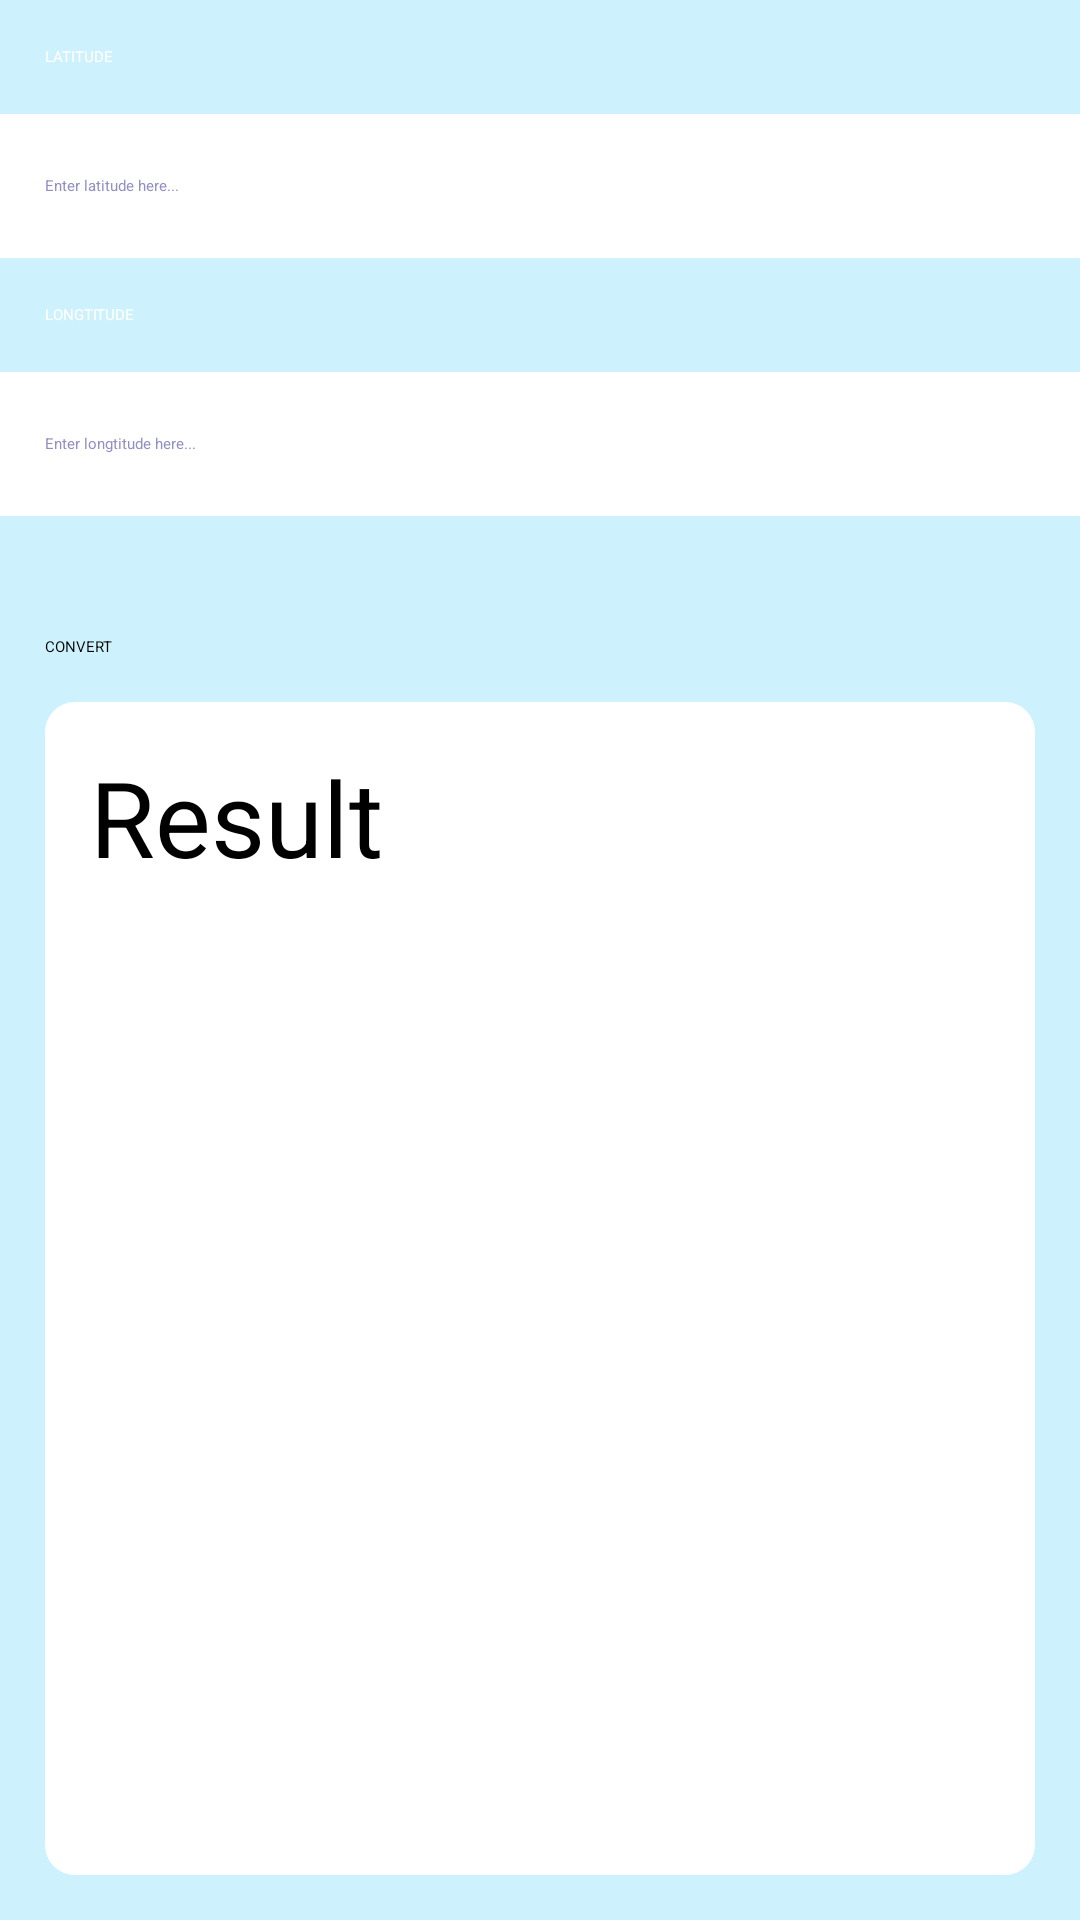

Reconstruct the res/layout file that produces this screen, plus the resources it refers to.
<!-- AndroidManifest.xml: application theme Theme.MapsProject -->
<!-- res/layout/fragment1.xml -->
<?xml version="1.0" encoding="utf-8"?>
<LinearLayout xmlns:android="http://schemas.android.com/apk/res/android"
    android:layout_width="match_parent"
    android:layout_height="match_parent"
    xmlns:app="http://schemas.android.com/apk/res-auto"
    android:background="@color/bgCoordinateColorv2"
    android:orientation = "vertical"
    android:layout_marginBottom="80dp">
    <LinearLayout
        android:layout_width="match_parent"
        android:layout_height="match_parent"
        android:orientation="vertical">
        <TextView
            android:layout_width="match_parent"
            android:layout_height="38dp"
            android:text="LATITUDE"
            android:paddingLeft="15dp"
            android:gravity="start|center_vertical"
            android:textColor="@color/white" >
        </TextView>
        <EditText
            android:id="@+id/latitude"
            android:layout_width="match_parent"
            android:layout_height="48dp"
            android:hint="Enter latitude here..."
            android:gravity="start|center_vertical"
            android:paddingLeft="15dp"
            android:background="@color/white"
            android:textColor="#9290C3"></EditText>
        <TextView
            android:layout_width="match_parent"
            android:layout_height="38dp"
            android:text="LONGTITUDE"
            android:paddingLeft="15dp"
            android:gravity="start|center_vertical"
            android:textColor="@color/white" />
        <EditText
            android:id="@+id/longtitude"
            android:layout_width="match_parent"
            android:layout_height="48dp"
            android:hint="Enter longtitude here..."
            android:gravity="start|center_vertical"
            android:paddingLeft="15dp"
            android:background="@color/white"
            android:textColor="#9290C3"></EditText>
        <Button
            android:id="@+id/buttonConvert"
            android:layout_width="match_parent"
            android:layout_height="wrap_content"
            android:layout_gravity="center"
            android:layout_marginTop="40dp"
            android:background="@drawable/button_converted_selector"
            android:text="CONVERT"
            app:backgroundTint="@null"
            android:layout_marginLeft="15dp"
            android:layout_marginRight="15dp"/>
        <LinearLayout
            android:layout_width="match_parent"
            android:layout_height="match_parent"
            android:orientation="vertical"
            android:layout_margin="15dp"
            android:background="@drawable/convert_button_normal"
            android:backgroundTint="@color/white"
            >

            <TextView
                android:layout_width="match_parent"
                android:layout_height="wrap_content"
                android:padding="15dp"
                android:text="Result"
                android:textColor="@color/black"
                android:textSize="35dp"></TextView>
            <LinearLayout
                android:layout_width="match_parent"
                android:layout_height="match_parent"
                android:orientation="horizontal"
                >
                <TextView
                    android:id="@+id/resultAddressLine"
                    android:layout_width="match_parent"
                    android:layout_height="wrap_content"
                    android:paddingLeft="15dp"
                    android:textColor="#9290C3"
                    android:textSize="20dp"
                    android:layout_weight="1"
                    ></TextView>

                <ImageButton
                    android:id="@+id/copyButton"
                    android:layout_width="match_parent"
                    android:layout_height="wrap_content"
                    android:src="@drawable/button_copy_selector"
                    android:background="@android:color/transparent"
                    android:layout_gravity="start|left"
                    android:layout_weight="11"
                    ></ImageButton>
            </LinearLayout>
        </LinearLayout>
    </LinearLayout>
</LinearLayout>
<!-- resources referenced by this layout -->
<resources>
  <color name="bgCoordinateColorv2">#CDF2FE</color>
  <color name="black">#FF000000</color>
  <color name="white">#FFFFFFFF</color>
  <!-- drawable button_converted_selector (drawable) -->
  <?xml version="1.0" encoding="utf-8"?>
  <selector xmlns:android="http://schemas.android.com/apk/res/android">
      <item android:drawable="@drawable/convert_button_pressed" android:state_pressed="true" />
      <item android:drawable="@drawable/convert_button_normal"
          />
  </selector>
  <!-- drawable button_copy_selector (drawable) -->
  <?xml version="1.0" encoding="utf-8"?>
  <selector xmlns:android="http://schemas.android.com/apk/res/android">
      <item android:drawable="@drawable/button_copy_pressed" android:state_pressed="true" />
      <item android:drawable="@drawable/button_copy_normal"
          />
  </selector>
  <!-- drawable convert_button_normal (drawable) -->
  <?xml version="1.0" encoding="utf-8"?>
  <shape xmlns:android="http://schemas.android.com/apk/res/android"
      android:shape="rectangle">
      <corners
          android:radius="10dp" />
      <solid android:color="@color/btnCoordinateColor"/>
  </shape>
  <!-- drawable button_copy_pressed (drawable) -->
  <?xml version="1.0" encoding="utf-8"?>
  <bitmap xmlns:android="http://schemas.android.com/apk/res/android"
      android:src="@drawable/copy_button"
      android:tint="@android:color/black"
  
      >
  
  </bitmap>
  <!-- drawable button_copy_normal (drawable) -->
  <?xml version="1.0" encoding="utf-8"?>
  <bitmap xmlns:android="http://schemas.android.com/apk/res/android"
      android:src="@drawable/copy_button"
      android:tint="@android:color/darker_gray"
  
      >
  
  </bitmap>
  <color name="btnCoordinateColor">#31ccfe</color>
</resources>
